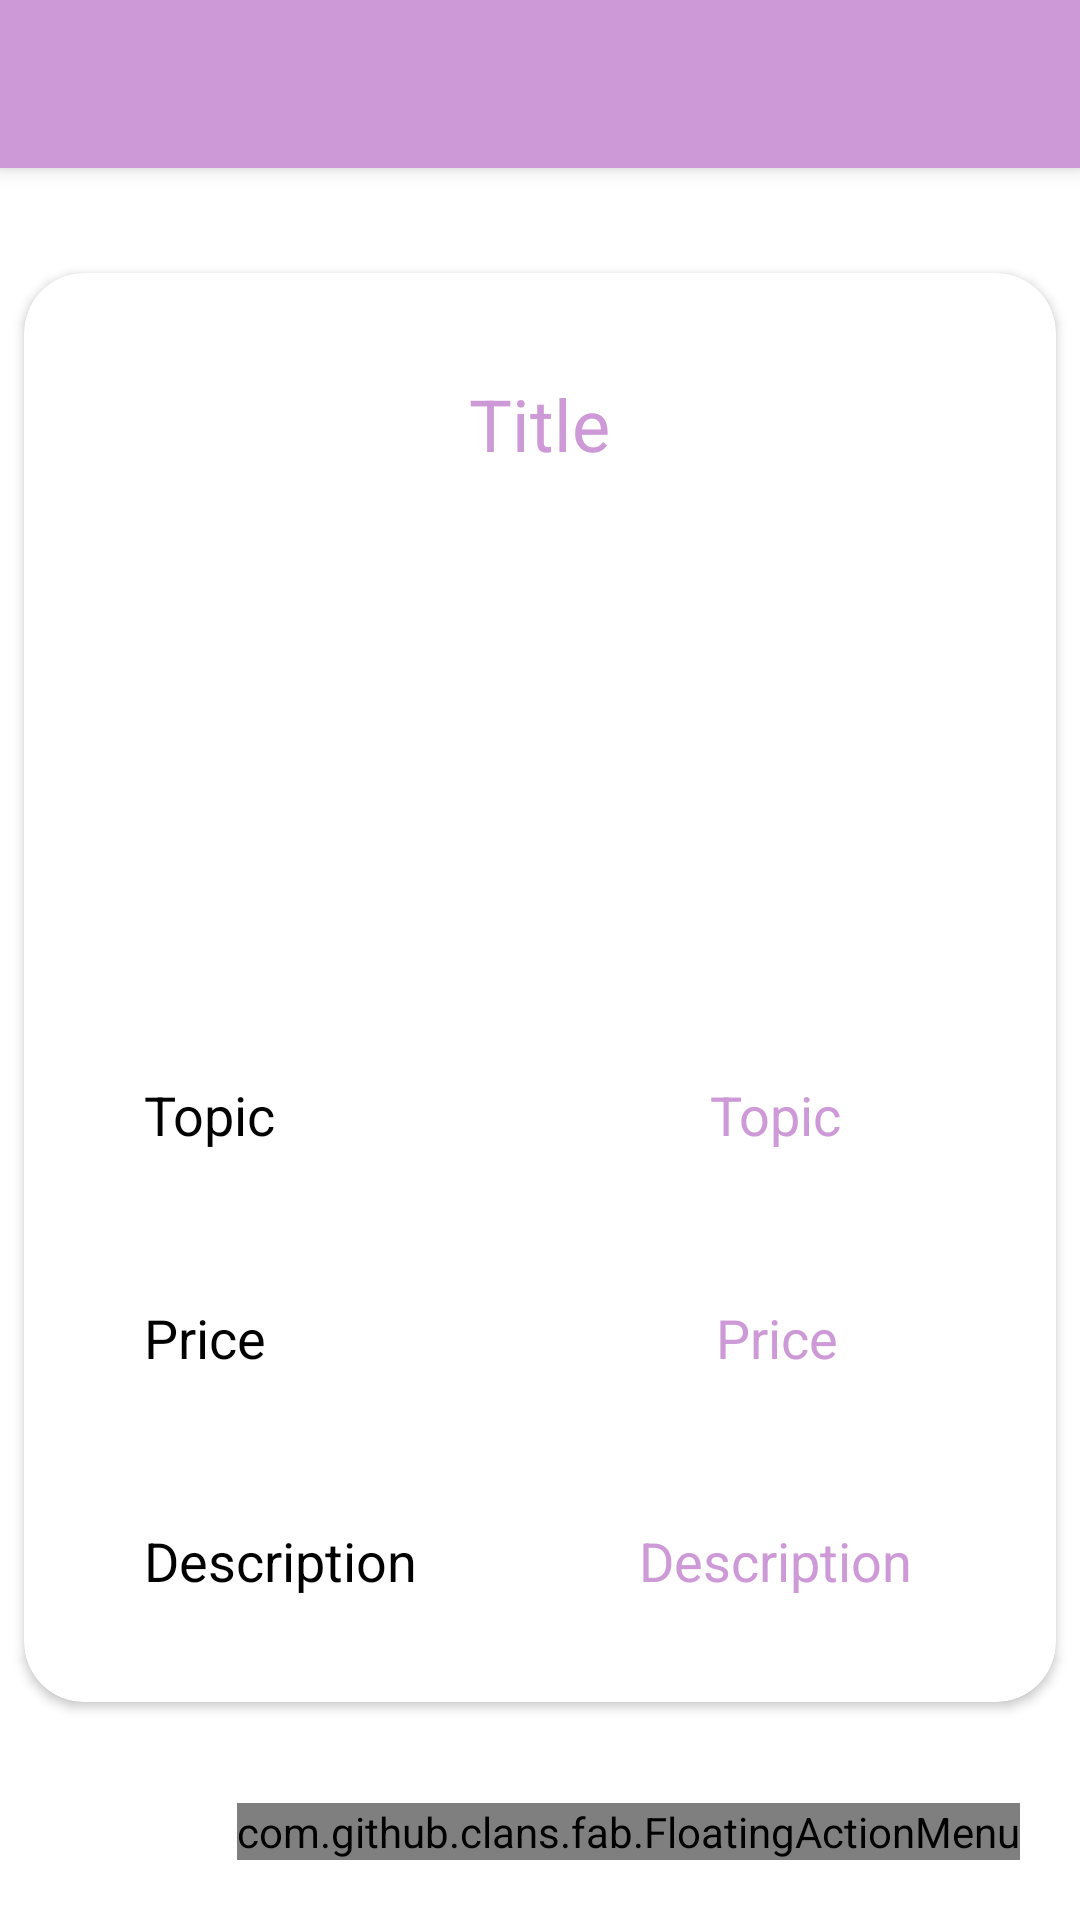

Produce the Android XML layout that renders to this screen, including the resource entries it uses.
<!-- AndroidManifest.xml: application theme Theme.Ecommerce -->
<!-- res/layout/activity_detail.xml -->
<?xml version="1.0" encoding="utf-8"?>
<LinearLayout xmlns:android="http://schemas.android.com/apk/res/android"
    xmlns:app="http://schemas.android.com/apk/res-auto"
    xmlns:tools="http://schemas.android.com/tools"
    android:layout_width="match_parent"
    android:layout_height="match_parent"
    android:orientation="vertical"
    tools:context=".DetailActivity">

    <androidx.appcompat.widget.Toolbar
        android:id="@+id/toolbar"
        android:layout_width="match_parent"
        android:layout_height="?attr/actionBarSize"
        android:background="?attr/colorPrimary"
        android:elevation="4dp"
        android:theme="@style/ThemeOverlay.AppCompat.ActionBar" />

    <androidx.cardview.widget.CardView
        android:layout_width="wrap_content"
        android:layout_height="wrap_content"
        android:layout_gravity="center"
        app:cardCornerRadius="20dp"
        android:layout_marginTop="35dp"
        >

        <LinearLayout
            android:layout_width="match_parent"
            android:layout_height="match_parent"
            android:layout_gravity="center_horizontal"
            android:background="@drawable/white_box"
            android:orientation="vertical"
            android:padding="20dp">

            <TextView
                android:id="@+id/detailTitle"
                android:layout_width="wrap_content"
                android:layout_height="wrap_content"
                android:layout_gravity="center"
                android:layout_marginTop="14dp"
                android:layout_marginBottom="12dp"
                android:text="Title"
                android:textColor="@color/lavender"
                android:textSize="24sp" />

            <ImageView
                android:id="@+id/detailImage"
                android:layout_width="235dp"
                android:layout_height="155dp"
                android:layout_gravity="center"
                android:padding="8dp"
                app:riv_corner_radius="10dp"
                android:scaleType="fitXY"
                android:src="@drawable/uploadimg"
                 />



            <LinearLayout
                android:layout_width="wrap_content"
                android:layout_height="wrap_content"
                android:orientation="horizontal">

                <TextView
                    android:id="@+id/detailname1"
                    android:layout_width="159dp"
                    android:layout_height="wrap_content"
                    android:layout_gravity="center"
                    android:layout_marginTop="10dp"
                    android:layout_weight="1"
                    android:padding="20dp"
                    android:text="Topic"
                    android:textColor="@color/black"
                    android:textSize="18sp" />

                <TextView
                    android:id="@+id/detailname"
                    android:layout_width="143dp"
                    android:layout_height="wrap_content"
                    android:layout_gravity="center"
                    android:layout_marginTop="10dp"
                    android:layout_weight="1"
                    android:gravity="center"
                    android:padding="20dp"
                    android:text="Topic"
                    android:textColor="@color/lavender"
                    android:textSize="18sp" />
            </LinearLayout>


            <LinearLayout
                android:layout_width="303dp"
                android:layout_height="wrap_content"
                android:orientation="horizontal">
                <TextView
                    android:id="@+id/detailPrice1"
                    android:layout_width="159dp"
                    android:layout_height="wrap_content"
                    android:layout_gravity="center"
                    android:layout_marginTop="10dp"
                    android:layout_weight="1"
                    android:padding="20dp"
                    android:text="Price"
                    android:textColor="@color/black"
                    android:textSize="18sp" />

                <TextView
                    android:id="@+id/detailPrice"
                    android:layout_width="144dp"
                    android:layout_height="wrap_content"
                    android:layout_gravity="center"
                    android:layout_marginTop="10dp"
                    android:layout_weight="1"
                    android:gravity="center"
                    android:padding="20dp"
                    android:text="Price"
                    android:textColor="@color/lavender"
                    android:textSize="18sp" />

            </LinearLayout>

            <LinearLayout
                android:layout_width="wrap_content"
                android:layout_height="wrap_content"
                android:orientation="horizontal">

                <TextView
                    android:id="@+id/detailDesc1"
                    android:layout_width="157dp"
                    android:layout_height="wrap_content"
                    android:layout_gravity="center"
                    android:layout_marginTop="10dp"
                    android:layout_weight="1"
                    android:padding="20dp"
                    android:text="Description"
                    android:textColor="@color/black"
                    android:textSize="18sp" />

                <TextView
                    android:id="@+id/detailDesc"
                    android:layout_width="147dp"
                    android:layout_height="wrap_content"
                    android:layout_gravity="center"
                    android:layout_marginTop="10dp"
                    android:layout_weight="1"
                    android:gravity="center"
                    android:padding="20dp"
                    android:text="Description"
                    android:textColor="@color/lavender"
                    android:textSize="18sp" />
            </LinearLayout>

        </LinearLayout>
    </androidx.cardview.widget.CardView>

    <RelativeLayout
        android:layout_width="match_parent"
        android:layout_height="match_parent">

        <com.github.clans.fab.FloatingActionMenu
            android:layout_width="wrap_content"
            android:layout_height="wrap_content"
            android:layout_alignParentBottom="true"
            android:layout_alignParentEnd="true"
            app:menu_fab_size="normal"
            android:layout_marginBottom="20dp"
            android:layout_marginEnd="20dp"
            app:menu_colorPressed="@color/lavender"
            app:menu_colorNormal="@color/lavender"
            app:menu_icon="@drawable/baseline_format_list_bulleted_24"
            app:menu_openDirection="up"
            app:menu_showShadow="true">

            <com.github.clans.fab.FloatingActionButton
                android:layout_width="wrap_content"
                android:layout_height="wrap_content"
                android:id="@+id/editButton"
                android:src="@drawable/baseline_edit_24"
                app:fab_showShadow="true"
                app:fab_colorNormal="#4CAF50"
                app:fab_size="mini"/>

            <com.github.clans.fab.FloatingActionButton
                android:layout_width="wrap_content"
                android:layout_height="wrap_content"
                android:id="@+id/deleteButton"
                android:src="@drawable/baseline_clear_24"
                app:fab_showShadow="true"
                app:fab_colorNormal="@color/red"
                app:fab_size="mini"/>
        </com.github.clans.fab.FloatingActionMenu>

    </RelativeLayout>
</LinearLayout>
<!-- resources referenced by this layout -->
<resources>
  <color name="black">#FF000000</color>
  <color name="lavender">#CD99D6</color>
  <color name="red">#c70000</color>
  <!-- drawable baseline_format_list_bulleted_24 (drawable) -->
  <vector android:autoMirrored="true" android:height="24dp"
      android:tint="#290C2E" android:viewportHeight="24"
      android:viewportWidth="24" android:width="24dp" xmlns:android="http://schemas.android.com/apk/res/android">
      <path android:fillColor="@android:color/white" android:pathData="M4,10.5c-0.83,0 -1.5,0.67 -1.5,1.5s0.67,1.5 1.5,1.5 1.5,-0.67 1.5,-1.5 -0.67,-1.5 -1.5,-1.5zM4,4.5c-0.83,0 -1.5,0.67 -1.5,1.5S3.17,7.5 4,7.5 5.5,6.83 5.5,6 4.83,4.5 4,4.5zM4,16.5c-0.83,0 -1.5,0.68 -1.5,1.5s0.68,1.5 1.5,1.5 1.5,-0.68 1.5,-1.5 -0.67,-1.5 -1.5,-1.5zM7,19h14v-2L7,17v2zM7,13h14v-2L7,11v2zM7,5v2h14L21,5L7,5z"/>
  </vector>
  <style name="Theme.Ecommerce" parent="Theme.MaterialComponents.DayNight.NoActionBar">
          
          <item name="colorPrimary">@color/lavender</item>
          <item name="colorPrimaryVariant">@color/lavender</item>
          <item name="colorOnPrimary">@color/white</item>
          
          <item name="colorSecondary">@color/teal_200</item>
          <item name="colorSecondaryVariant">@color/teal_700</item>
          <item name="colorOnSecondary">@color/black</item>
          
          <item name="android:statusBarColor">?attr/colorPrimaryVariant</item>
          
      </style>
  <color name="white">#FFFFFFFF</color>
  <color name="teal_200">#FF03DAC5</color>
  <color name="teal_700">#FF018786</color>
</resources>
